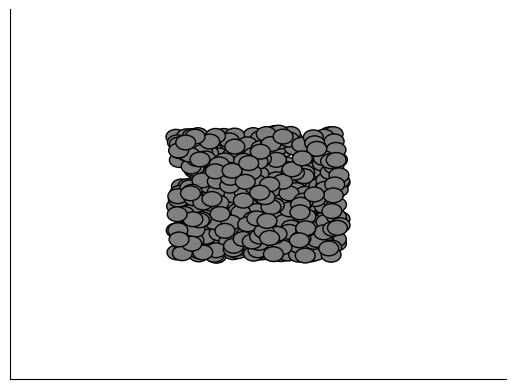

Reproduce this figure in Python. (Note: this script raises an exception after producing the figure.)
from pylab import *
from scipy.spatial import distance
import matplotlib.pyplot as plt
import matplotlib.animation as animation
from random import random
import time
from tqdm import tqdm

fig, ax =plt.subplots()
Nself = 500
s= [x for x in range(Nself)]
r = 0.02
for i in range(Nself):
	x = 1/3 + random()/3
	y = 1/3 + random()/3
	s[i] = [x,y]

def generateGreyCircles():
	for i in range(Nself):
		circle = Circle((s[i][0],s[i][1]), radius = r, edgecolor = "black", facecolor = "grey")
		ax.add_patch(circle)

patches = []
NumberofDetectors = 60
Detectorlist = []
def generateGreenCircles():
	teller = len(patches)
	pbar = tqdm(total=NumberofDetectors, initial = 0)

	while len(patches) < NumberofDetectors:
		x1 = random()
		y1 = random()
		ss = [x for x in range(Nself)]
		shouldprint = True
		for i in range(Nself):
			ss[i]=(sqrt(math.pow(s[i][0]-x1,2)+math.pow(s[i][1]-y1,2)))
		dmin = np.min(ss)
		newradius = dmin-r
		
		for j in Detectorlist:
			if incircle(x1,y1,newradius , j[0],j[1],j[2]):
				shouldprint = False
			
		if shouldprint and (dmin>r):
			Detectorlist.append([x1,y1,dmin-r])
			circle = Circle((x1,y1), radius = newradius , edgecolor='black', facecolor='lightgreen')
			patches.append(ax.add_patch(circle))
			pbar.update(1)

	pbar.close()
			
def incircle(x1,y1,r1,x2,y2,r2):
	dist = math.sqrt( ((x2-x1)**2) + ((y2-y1)**2) )
	return dist <= (r2+r1)

ax.xaxis.label.set_size(20)
ax.yaxis.label.set_size(20)

ax.set_xticks([])
ax.set_yticks([])
#ax.axes.get_xaxis().set_visible(False)
#ax.axis('off')
ax.tick_params(labelbottom='off')
ax.tick_params(right='off')

ax.spines['right'].set_visible(False)
ax.spines['top'].set_visible(False)
generateGreyCircles()
generateGreenCircles()



FP=0
TN=0
TP=0
FN=0
M=1000 #number of random points drawn for the evaluation
for t in range(M):
    p1 = random()
    p2 = random()
    circ = Circle((p1, p2), radius=0.005, edgecolor='black', facecolor='red')
    ax.add_patch(circ)
    if (p1>1/3) and (p1<2/3) and (p2>1/3) and (p2<2/3):
        ss = [x for x in range(Nself)]
        for j in range(Nself):
            ss[j] = (sqrt(math.pow(s[j][0] - p1, 2) + math.pow(s[j][1] - p2, 2)))
        dmin = np.min(ss)
        if dmin > r:
            FP=FP+1
            #print("False Positive")
        else:
            TN=TN+1
            #print("True Negative")
    else:
        ss = [x for x in range(NumberofDetectors)]
        for j in range(NumberofDetectors):
            ss[j] = (sqrt(math.pow(Detectorlist[j][0] - p1, 2) + math.pow(Detectorlist[j][1] - p2, 2)))-Detectorlist[j][2]
        dmin = np.min(ss)
        if dmin > 0:
            FN = FN + 1
            #print("False Negative")
        else:
            TP = TP + 1
            #print("True Positive")
plt.ylim(0,1)
plt.xlim(0,1)
plt.gca().set_aspect('equal', adjustable='box')
print("Detection Rate = ",TP/(TP+FN))
print("False Alarm Rate = ",FP/(FP+TN))
print("Check:", FN+TN+FP+TP)
print("TP = ",TP)
print("FN = ",FN)
print("FP = ",FP)
print("TN = ",TN)
print("Approximation DR =", 1-3*r/2-9*math.pi/8*r*r)



plt.show()
